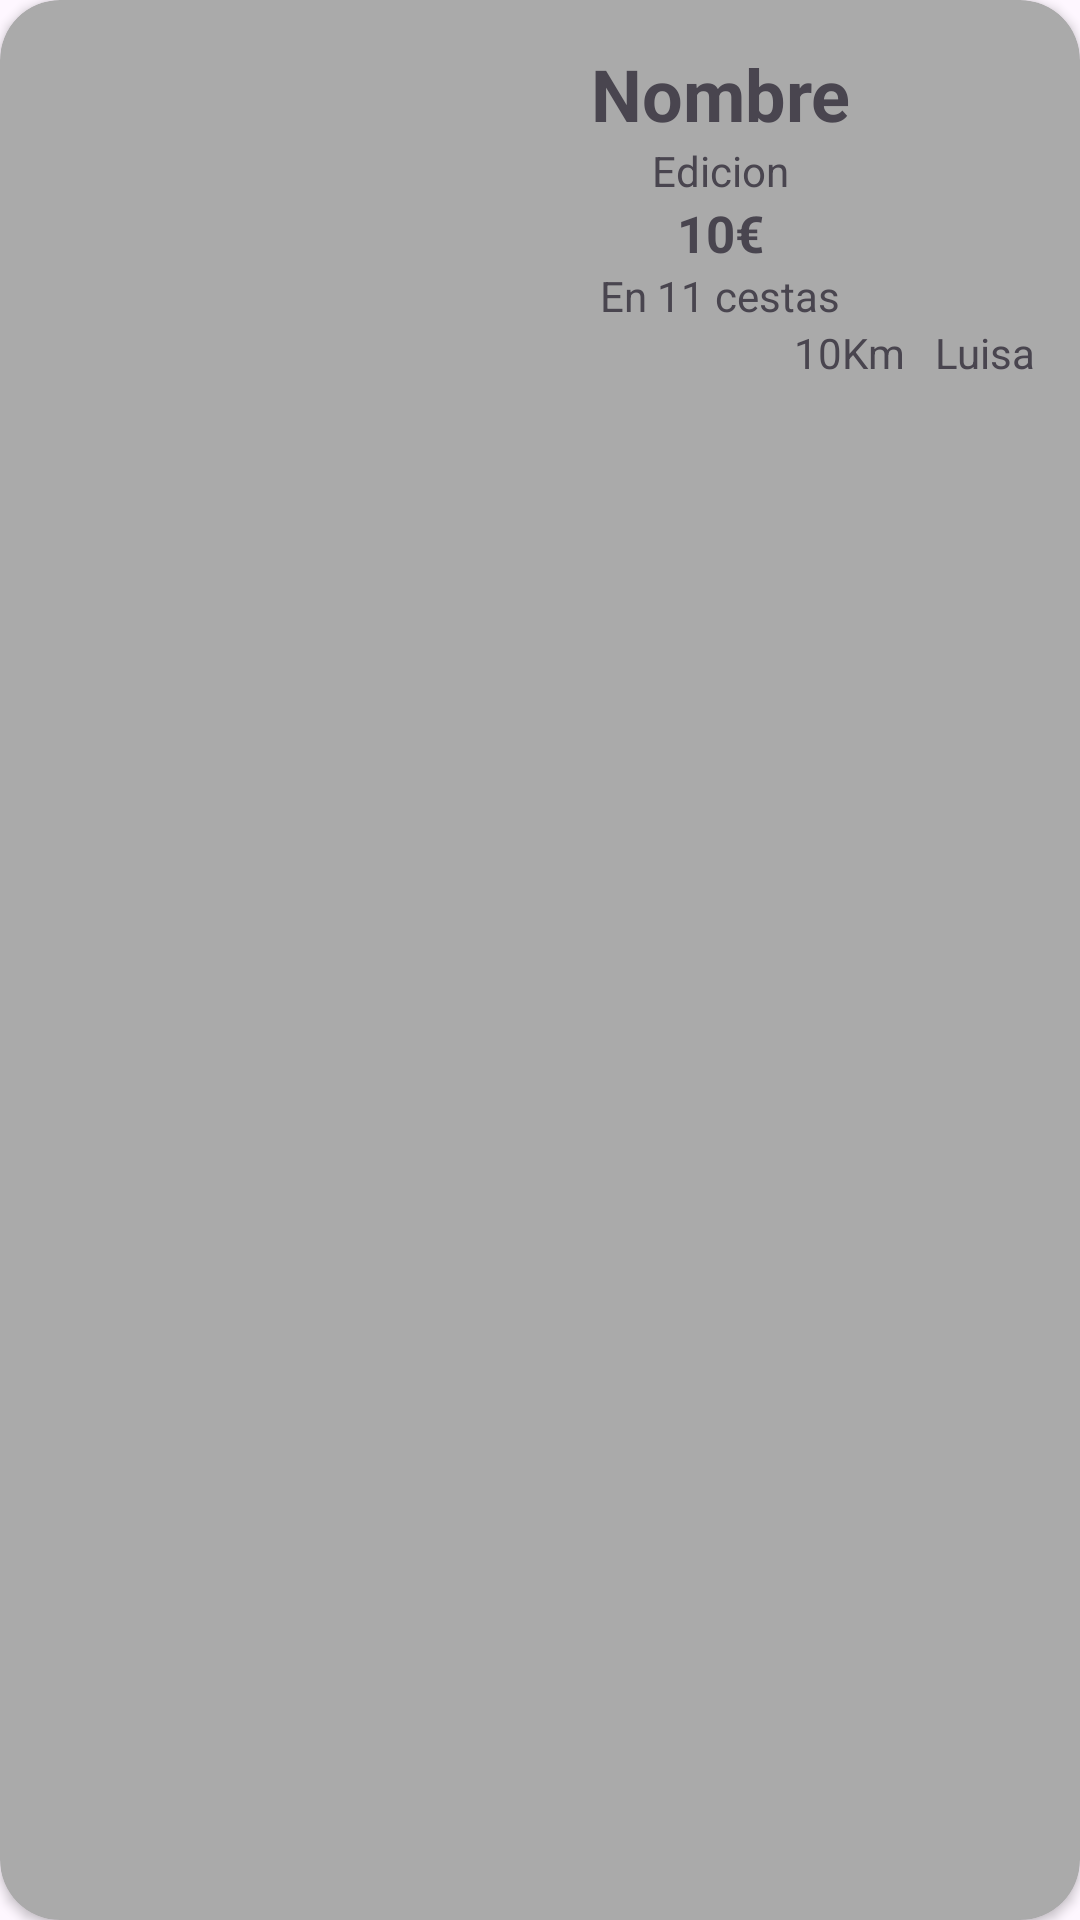

Reconstruct the res/layout file that produces this screen, plus the resources it refers to.
<!-- AndroidManifest.xml: application theme Theme.SpellTrader -->
<!-- res/layout/anuncio_ver.xml -->
<?xml version="1.0" encoding="utf-8"?>
<androidx.cardview.widget.CardView xmlns:android="http://schemas.android.com/apk/res/android"
    xmlns:tools="http://schemas.android.com/tools"
    android:layout_width="match_parent"
    android:layout_height="wrap_content"
    xmlns:app="http://schemas.android.com/apk/res-auto"
    app:cardCornerRadius="20dp"
    android:layout_marginHorizontal="20dp"
    android:layout_marginTop="20dp"
    app:cardBackgroundColor="@android:color/darker_gray"
    app:contentPadding="15dp">
    <LinearLayout
        android:layout_width="match_parent"
        android:layout_height="match_parent"
        android:orientation="horizontal">
        <androidx.constraintlayout.widget.ConstraintLayout
            android:layout_width="wrap_content"
            android:layout_height="match_parent">
            <ImageView
                app:layout_constraintTop_toTopOf="parent"
                app:layout_constraintBottom_toBottomOf="parent"
                app:layout_constraintStart_toStartOf="parent"
                app:layout_constraintEnd_toEndOf="parent"
                android:id="@+id/imagen"
                android:layout_width="120dp"
                android:layout_height="100dp"
                android:src="@drawable/ic_launcher_background"/>
            <ImageView
                android:id="@+id/idioma"
                android:layout_width="40dp"
                android:layout_height="40dp"
                app:layout_constraintBottom_toBottomOf="parent"
                app:layout_constraintEnd_toEndOf="parent"
                android:src="@drawable/espana"/>
            <ImageView
                android:visibility="gone"
                android:id="@+id/foil"
                android:layout_width="wrap_content"
                android:layout_height="wrap_content"
                app:layout_constraintTop_toTopOf="parent"
                app:layout_constraintStart_toStartOf="parent"
                android:src="@android:drawable/btn_star_big_on"/>
            <ImageView
                android:id="@+id/graded"
                android:visibility="gone"
                android:layout_width="wrap_content"
                android:layout_height="wrap_content"
                app:layout_constraintTop_toTopOf="parent"
                app:layout_constraintEnd_toEndOf="parent"
                android:src="@android:drawable/ic_dialog_info"/>
        </androidx.constraintlayout.widget.ConstraintLayout>
        <LinearLayout
            android:layout_width="match_parent"
            android:layout_height="match_parent"
            android:orientation="vertical">
            <LinearLayout
                android:layout_width="match_parent"
                android:layout_height="wrap_content"
                android:orientation="horizontal"
                android:gravity="center">
                <LinearLayout
                    android:layout_width="match_parent"
                    android:layout_weight="1"
                    android:layout_height="wrap_content"
                    android:orientation="vertical">
                    <TextView
                        android:id="@+id/nombre"
                        android:textSize="24sp"
                        android:textStyle="bold"
                        android:layout_width="match_parent"
                        android:layout_weight="1"
                        android:layout_height="wrap_content"
                        android:textAlignment="center"
                        android:text="Nombre"/>
                    <TextView
                        android:id="@+id/edicion"
                        android:layout_width="match_parent"
                        android:layout_height="wrap_content"
                        android:textAlignment="center"
                        android:text="Edicion"/>
                </LinearLayout>
            </LinearLayout>
            <TextView
                android:id="@+id/precio"
                android:layout_width="match_parent"
                android:layout_height="wrap_content"
                android:textSize="17sp"
                android:textStyle="bold"
                android:textAlignment="center"
                android:text="10€"/>
            <TextView
                android:id="@+id/descripcion"
                android:layout_width="match_parent"
                android:layout_height="wrap_content"
                android:textAlignment="center"
                android:text="En 11 cestas"/>
            <LinearLayout
                android:layout_width="match_parent"
                android:layout_height="wrap_content"
                android:orientation="horizontal">
                <TextView
                    android:id="@+id/distance"
                    android:layout_marginEnd="10dp"
                    android:layout_width="match_parent"
                    android:layout_height="wrap_content"
                    android:textAlignment="textEnd"
                    android:layout_weight="1"
                    android:text="10Km"/>
                <TextView
                    android:id="@+id/user"
                    android:layout_width="wrap_content"
                    android:layout_height="wrap_content"
                    android:textAlignment="textEnd"
                    android:text="Luisa"/>
            </LinearLayout>
        </LinearLayout>
    </LinearLayout>
</androidx.cardview.widget.CardView>
<!-- resources referenced by this layout -->
<resources>
  <style name="Theme.SpellTrader" parent="Base.Theme.SpellTrader" />
  <style name="Base.Theme.SpellTrader" parent="Theme.Material3.DayNight.NoActionBar">
          
          
      </style>
</resources>
